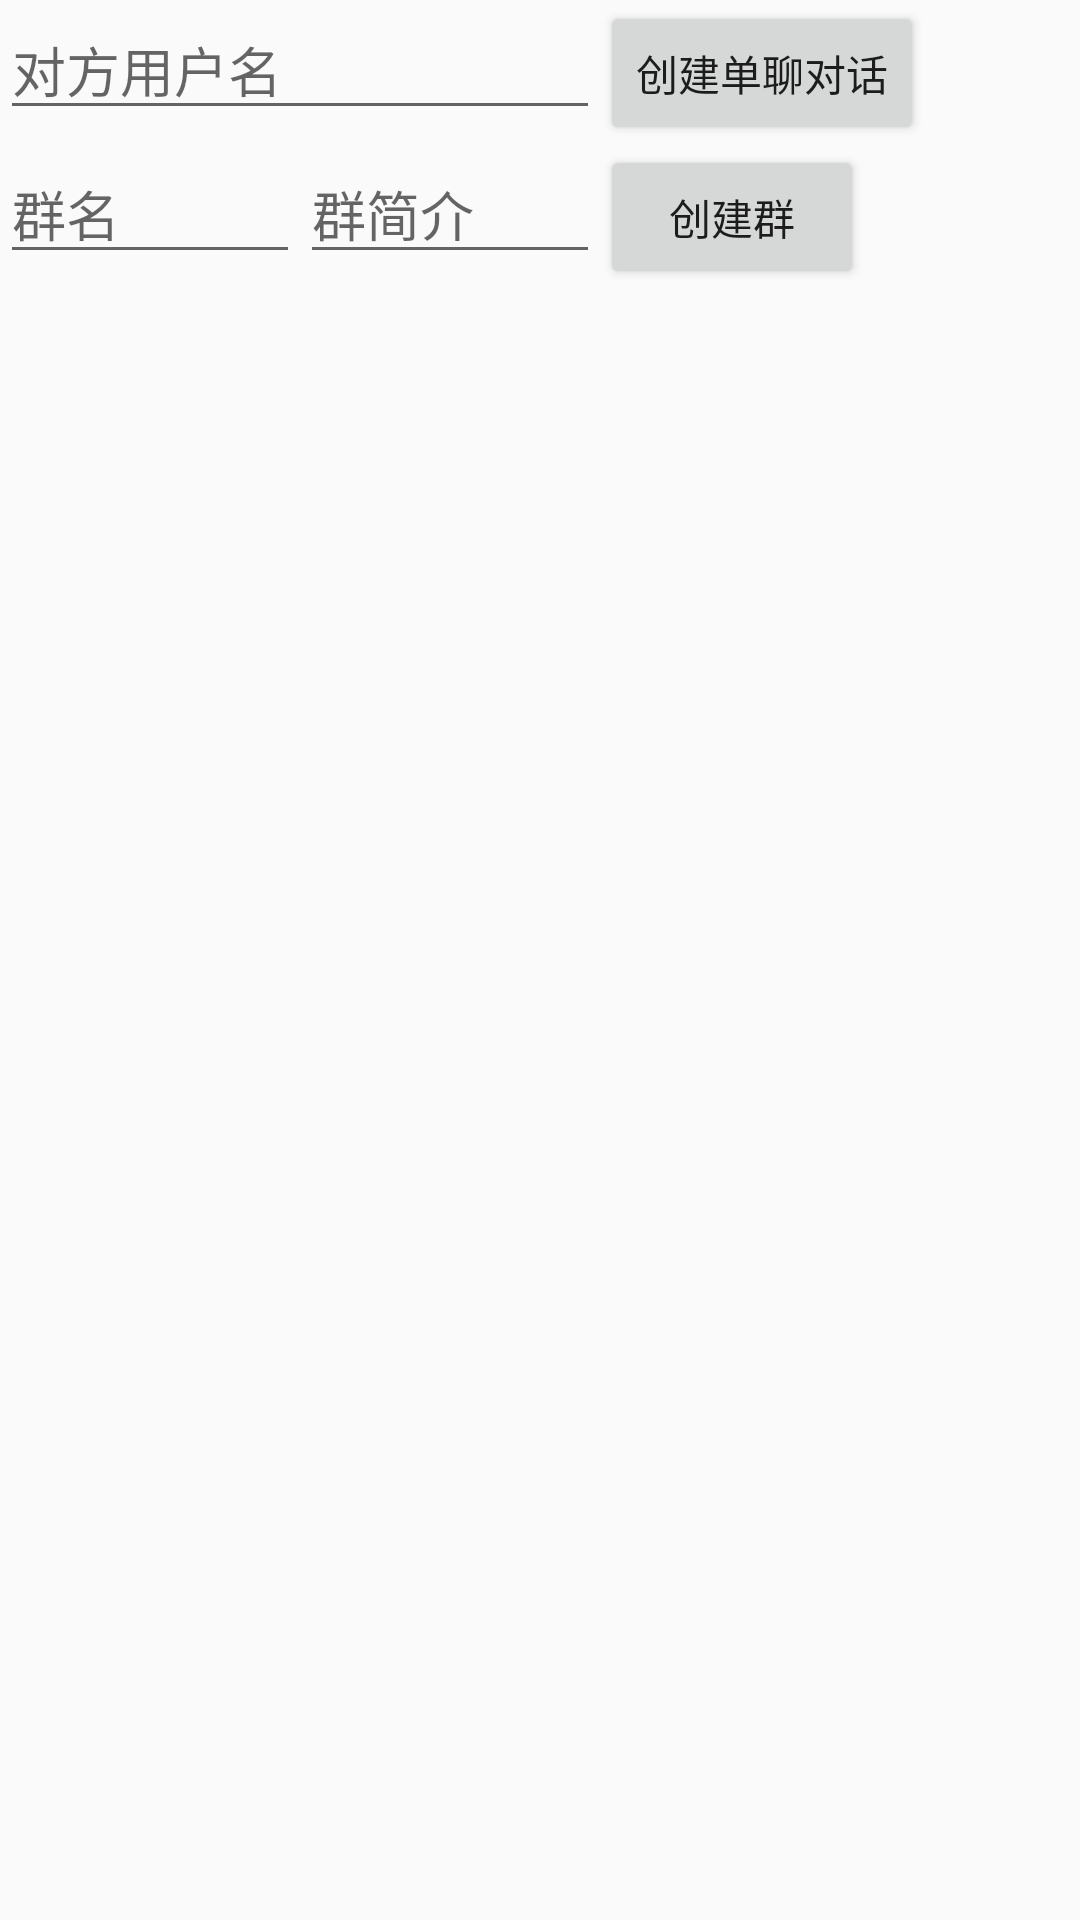

Reconstruct the res/layout file that produces this screen, plus the resources it refers to.
<!-- AndroidManifest.xml: application theme Theme.AppCompat.Light.NoActionBar -->
<!-- res/layout/activity_create_conversation.xml -->
<?xml version="1.0" encoding="utf-8"?>
<LinearLayout xmlns:android="http://schemas.android.com/apk/res/android"
    xmlns:app="http://schemas.android.com/apk/res-auto"
    xmlns:tools="http://schemas.android.com/tools"
    android:layout_width="match_parent"
    android:layout_height="match_parent"
    android:orientation="vertical"
    tools:context="com.example.jgpush.view.CreateConversationActivity">

    <LinearLayout
        android:layout_width="match_parent"
        android:layout_height="wrap_content">

        <EditText
            android:id="@+id/single_cs_name"
            android:layout_width="200dp"
            android:layout_height="wrap_content"
            android:hint="对方用户名" />

        <Button
            android:id="@+id/create_single_cs_btn"
            android:layout_width="wrap_content"
            android:layout_height="wrap_content"
            android:text="创建单聊对话" />
    </LinearLayout>

    <LinearLayout
        android:layout_width="match_parent"
        android:layout_height="wrap_content"
        android:orientation="horizontal">

        <EditText
            android:id="@+id/create_group_name_et"
            android:layout_width="100dp"
            android:layout_height="wrap_content"
            android:hint="群名" />

        <EditText
            android:id="@+id/create_group_desc_et"
            android:layout_width="100dp"
            android:layout_height="wrap_content"
            android:hint="群简介" />

        <Button
            android:id="@+id/create_group_btn"
            android:layout_width="wrap_content"
            android:layout_height="wrap_content"
            android:text="创建群" />
    </LinearLayout>

</LinearLayout>
<!-- resources referenced by this layout -->
<resources>

</resources>
